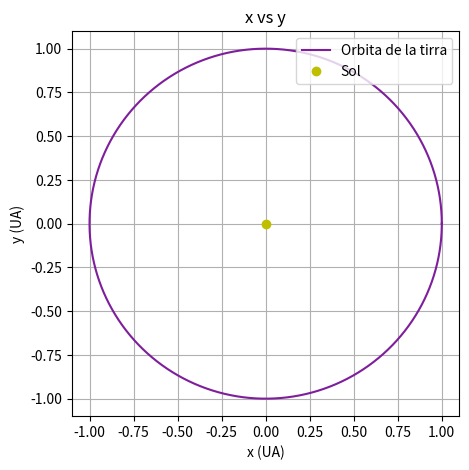

Here is the Python script that generated this plot:
import matplotlib.pyplot as plt
import numpy as np

#Mario Monsivais 18-03-2021
#Instrucciones para correr:
#   Para Windows, en CMD colocarse en el directorio donde se encuentra el archivo y escribir: python P14-MarioMonsivais.py
#   Para Linux, en la terminal colocarse en el direcorio donde se encuentra el archivo y escribir: python P14-MarioMonsivais.py

x = 1
y = 0

vx = 0
vy = 2*np.pi

xi = []
yi = []
t = 0
dt = 0.0001
r=(x**2+y**2)**(0.5)

while t < 1:
    r = ((x**2)+(y**2))**(0.5)
    x = x + vx*dt
    vx = vx - (4*((np.pi)**2)*x*dt/(r**3))
    y = y + vy*dt
    vy = vy - (4*((np.pi)**2)*y*dt/(r**3))
    t += dt
    xi.append(x)
    yi.append(y)

plt.figure(figsize=(5,5))
plt.plot(xi,yi, color='xkcd:purple', label="Orbita de la tirra")
plt.plot(0, 0, 'yo', label="Sol")
plt.xlabel('x (UA)')
plt.ylabel('y (UA)')
plt.title('x vs y')
plt.legend(loc="upper right")
plt.grid()
plt.show() 